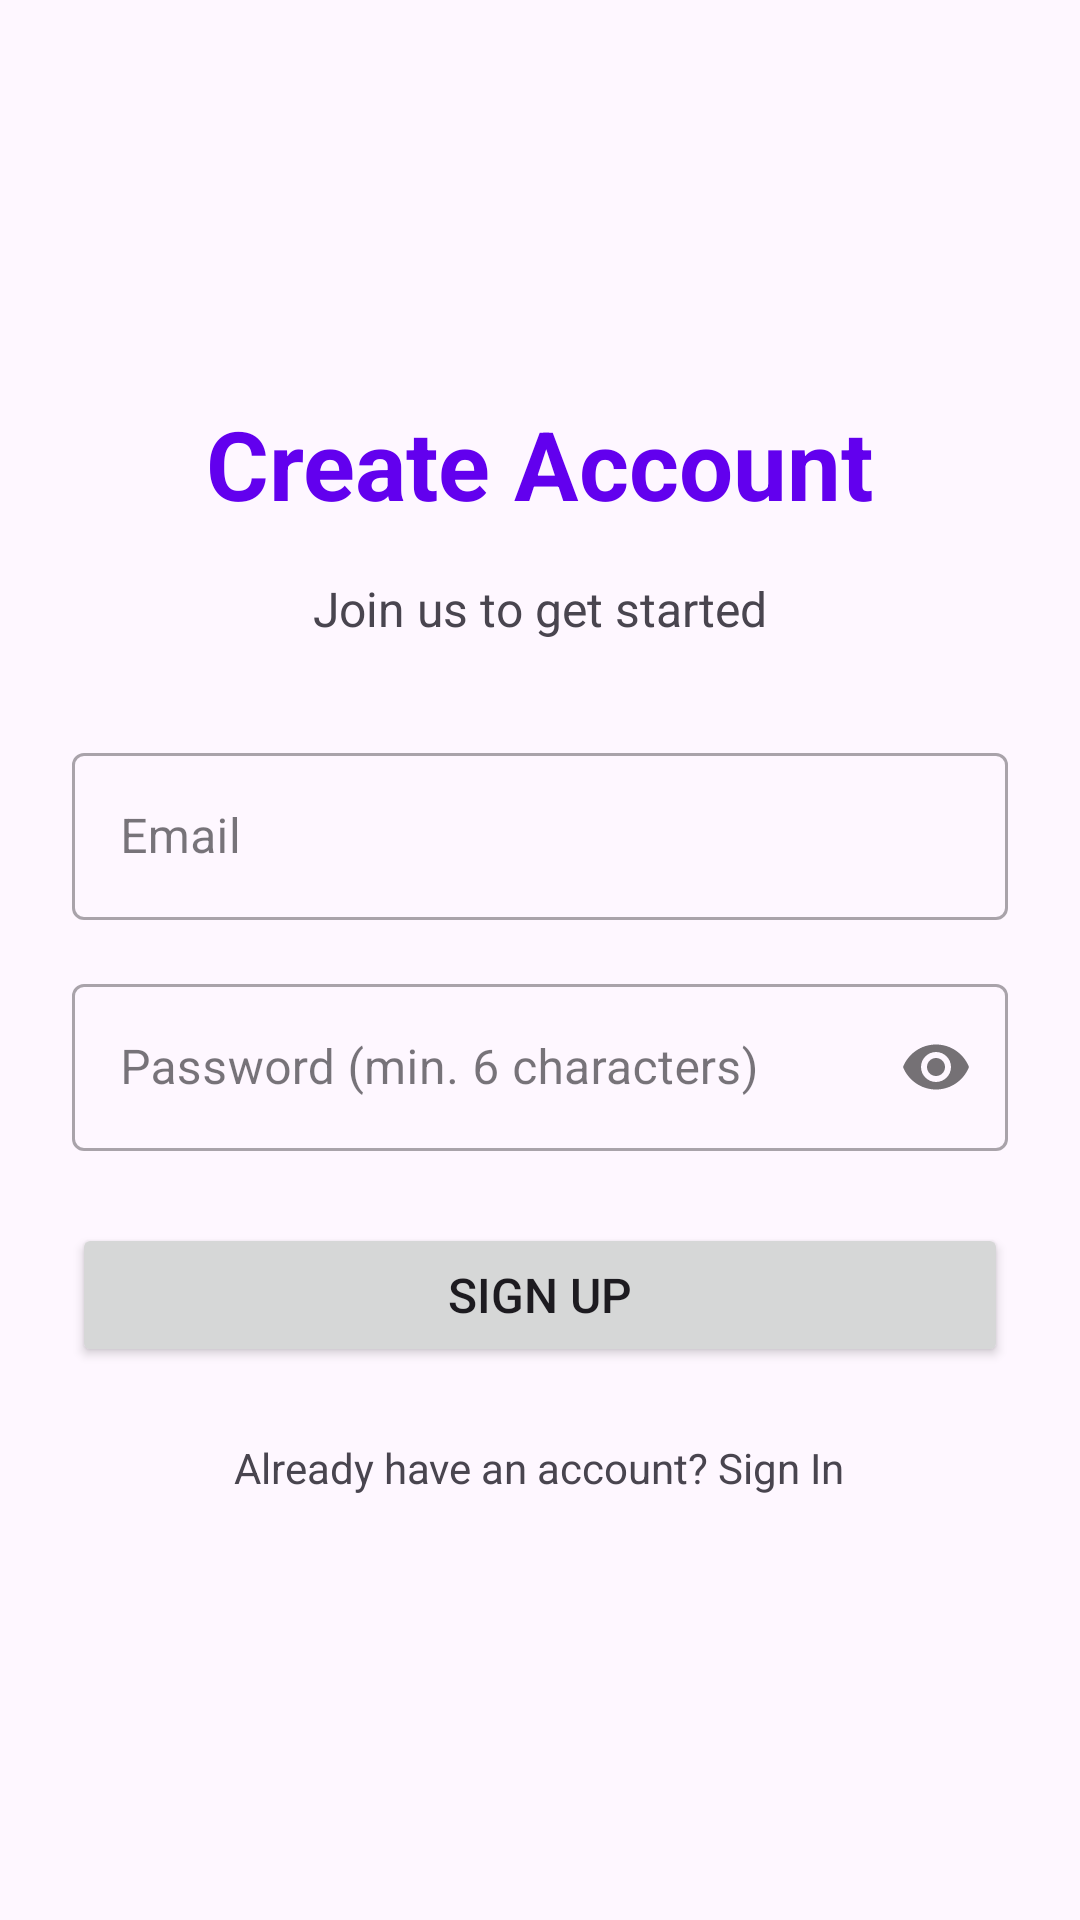

The Android layout XML behind this screen, and the referenced resources:
<!-- AndroidManifest.xml: application theme Theme.Hazim_clinic -->
<!-- res/layout/signup_activity.xml -->
<?xml version="1.0" encoding="utf-8"?>
<LinearLayout
    xmlns:android="http://schemas.android.com/apk/res/android"
    xmlns:app="http://schemas.android.com/apk/res-auto"
    xmlns:tools="http://schemas.android.com/tools"
    android:layout_width="match_parent"
    android:layout_height="match_parent"
    android:orientation="vertical"
    android:gravity="center"
    android:padding="24dp"
    tools:context=".note.DoctorAdminSignUpActivity">

    <TextView
        android:layout_width="wrap_content"
        android:layout_height="wrap_content"
        android:text="Create Account"
        android:textSize="32sp"
        android:textStyle="bold"
        android:textColor="?attr/colorPrimary"
        android:layout_marginBottom="16dp"/>

    <TextView
        android:layout_width="wrap_content"
        android:layout_height="wrap_content"
        android:text="Join us to get started"
        android:textSize="16sp"
        android:layout_marginBottom="32dp"/>

    
    <com.google.android.material.textfield.TextInputLayout
        android:layout_width="match_parent"
        android:layout_height="wrap_content"
        android:layout_marginBottom="16dp"
        style="@style/Widget.MaterialComponents.TextInputLayout.OutlinedBox">

        <com.google.android.material.textfield.TextInputEditText
            android:id="@+id/email_signup"
            android:layout_width="match_parent"
            android:layout_height="wrap_content"
            android:hint="Email"
            android:inputType="textEmailAddress" />
    </com.google.android.material.textfield.TextInputLayout>

    
    <com.google.android.material.textfield.TextInputLayout
        android:layout_width="match_parent"
        android:layout_height="wrap_content"
        android:layout_marginBottom="24dp"
        app:passwordToggleEnabled="true"
        style="@style/Widget.MaterialComponents.TextInputLayout.OutlinedBox">

        <com.google.android.material.textfield.TextInputEditText
            android:id="@+id/password_signup"
            android:layout_width="match_parent"
            android:layout_height="wrap_content"
            android:hint="Password (min. 6 characters)"
            android:inputType="textPassword" />
    </com.google.android.material.textfield.TextInputLayout>

    
    <Button
        android:id="@+id/btn_signup"
        android:layout_width="match_parent"
        android:layout_height="wrap_content"
        android:text="Sign Up"
        android:padding="12dp"
        android:textSize="16sp"/>

    
    <TextView
        android:id="@+id/text_go_to_signin"
        android:layout_width="wrap_content"
        android:layout_height="wrap_content"
        android:text="Already have an account? Sign In"
        android:layout_marginTop="16dp"
        android:padding="8dp"/>

</LinearLayout>
<!-- resources referenced by this layout -->
<resources>
  <style name="Theme.Hazim_clinic" parent="Base.Theme.Hazim_clinic" />
  <style name="Base.Theme.Hazim_clinic" parent="Theme.Material3.DayNight.NoActionBar">
          
          <item name="colorPrimary">@color/primary</item>
          
          <item name="android:statusBarColor">#E7F2F1</item>
  
          
          <item name="android:windowLightStatusBar">true</item>
      </style>
  <color name="primary">#6200EE</color>
</resources>
